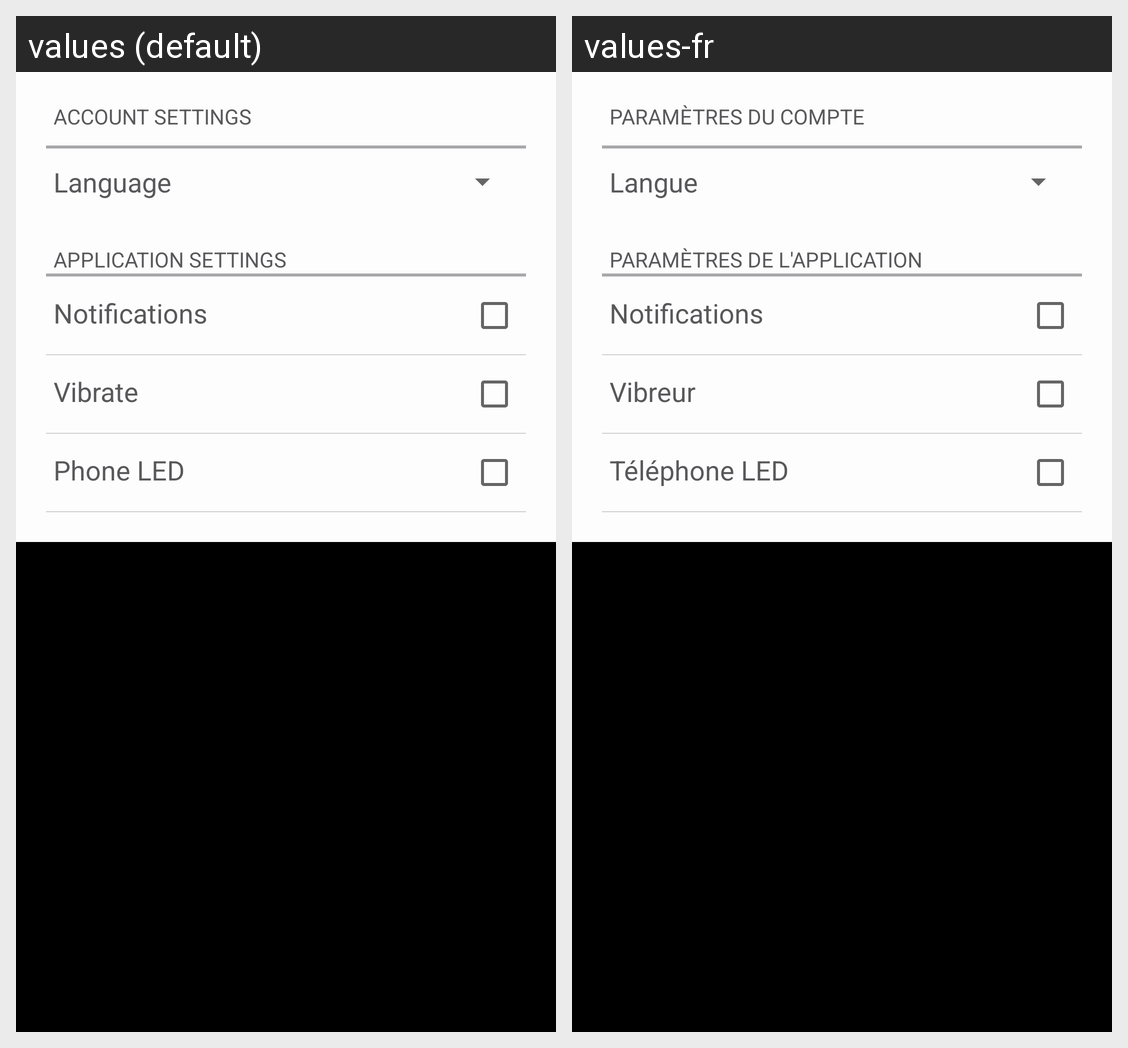

Locale-by-locale string values for the Android screen shown in this grid:
Android screen res/layout/fragment_menu_settings.xml rendered under 2 locales, left to right: values (default), values-fr. Device: Nexus 5 (rendered at 1080×1920; each locale shown at half size, 540×960, under a caption strip naming it); theme AppTheme.
Strings drawn on this screen, with the default value and each locale's value (text and hints the layout hard-codes, and strings that could not be matched under every locale, appear in the picture but are not listed):

account_settings
  values: Account Settings
  values-fr: Paramètres du compte

language
  values: Language
  values-fr: Langue

application_settings
  values: Application Settings
  values-fr: Paramètres de l'application

notifications
  values: Notifications
  values-fr: Notifications

vibrate
  values: Vibrate
  values-fr: Vibreur

phone_led
  values: Phone LED
  values-fr: Téléphone LED
